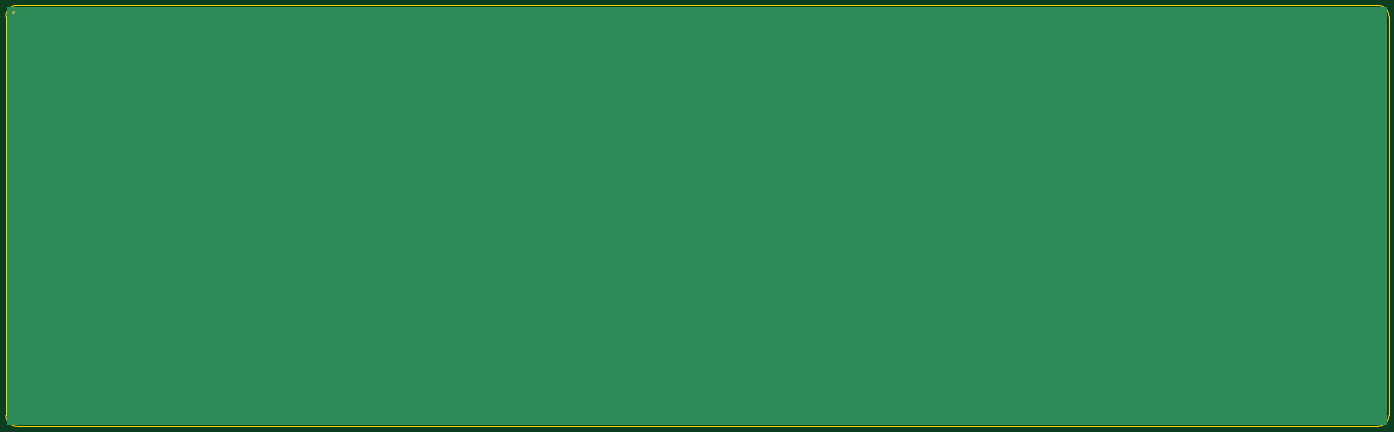
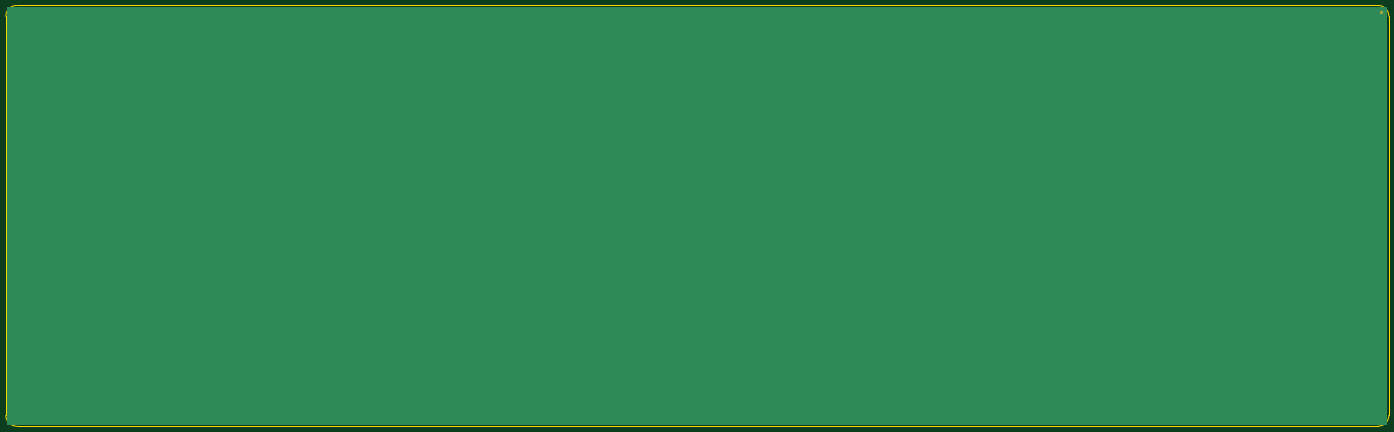
Circuit board: 9 layer files. Board 474.7 x 144.4 mm.
- bottom_copper: plate-B_Cu.gbl (599 bytes)
- bottom_mask: plate-B_Mask.gbs (600 bytes)
- bottom_silk: plate-B_Silkscreen.gbo (451 bytes)
- outline: plate-Edge_Cuts.gm1 (27876 bytes)
- top_copper: plate-F_Cu.gtl (599 bytes)
- top_mask: plate-F_Mask.gts (600 bytes)
- top_silk: plate-F_Silkscreen.gto (451 bytes)
- drill: plate-NPTH.drl (264 bytes)
- drill: plate-PTH.drl (260 bytes)

=== bottom_copper: plate-B_Cu.gbl ===
%TF.GenerationSoftware,KiCad,Pcbnew,10.0.8*%
%TF.CreationDate,2026-11-26T17:16:16+01:00*%
%TF.ProjectId,plate,706c6174-652e-46b6-9963-61645f706362,rev?*%
%TF.SameCoordinates,Original*%
%TF.FileFunction,Copper,L2,Bot*%
%TF.FilePolarity,Positive*%
%FSLAX46Y46*%
G04 Gerber Fmt 4.6, Leading zero omitted, Abs format (unit mm)*
G04 Created by KiCad (PCBNEW 10.0.8) date 2026-11-26 17:16:16*
%MOMM*%
%LPD*%
G01*
G04 APERTURE LIST*
G04 APERTURE END LIST*
G36*
X100500000Y-243911000D02*
G01*
X574214000Y-243911000D01*
X574214000Y-100500000D01*
X100500000Y-100500000D01*
X100500000Y-243911000D01*
G37*
M02*

=== bottom_mask: plate-B_Mask.gbs ===
%TF.GenerationSoftware,KiCad,Pcbnew,10.0.8*%
%TF.CreationDate,2026-11-26T17:16:16+01:00*%
%TF.ProjectId,plate,706c6174-652e-46b6-9963-61645f706362,rev?*%
%TF.SameCoordinates,Original*%
%TF.FileFunction,Soldermask,Bot*%
%TF.FilePolarity,Negative*%
%FSLAX46Y46*%
G04 Gerber Fmt 4.6, Leading zero omitted, Abs format (unit mm)*
G04 Created by KiCad (PCBNEW 10.0.8) date 2026-11-26 17:16:16*
%MOMM*%
%LPD*%
G01*
G04 APERTURE LIST*
G04 APERTURE END LIST*
G36*
X102000000Y-103000000D02*
G01*
X103000000Y-103000000D01*
X103000000Y-102000000D01*
X102000000Y-102000000D01*
X102000000Y-103000000D01*
G37*
M02*

=== bottom_silk: plate-B_Silkscreen.gbo ===
%TF.GenerationSoftware,KiCad,Pcbnew,10.0.8*%
%TF.CreationDate,2026-11-26T17:16:16+01:00*%
%TF.ProjectId,plate,706c6174-652e-46b6-9963-61645f706362,rev?*%
%TF.SameCoordinates,Original*%
%TF.FileFunction,Legend,Bot*%
%TF.FilePolarity,Positive*%
%FSLAX46Y46*%
G04 Gerber Fmt 4.6, Leading zero omitted, Abs format (unit mm)*
G04 Created by KiCad (PCBNEW 10.0.8) date 2026-11-26 17:16:16*
%MOMM*%
%LPD*%
G01*
G04 APERTURE LIST*
G04 APERTURE END LIST*
M02*

=== outline: plate-Edge_Cuts.gm1 (27876 bytes, source omitted) ===
=== top_copper: plate-F_Cu.gtl ===
%TF.GenerationSoftware,KiCad,Pcbnew,10.0.8*%
%TF.CreationDate,2026-11-26T17:16:16+01:00*%
%TF.ProjectId,plate,706c6174-652e-46b6-9963-61645f706362,rev?*%
%TF.SameCoordinates,Original*%
%TF.FileFunction,Copper,L1,Top*%
%TF.FilePolarity,Positive*%
%FSLAX46Y46*%
G04 Gerber Fmt 4.6, Leading zero omitted, Abs format (unit mm)*
G04 Created by KiCad (PCBNEW 10.0.8) date 2026-11-26 17:16:16*
%MOMM*%
%LPD*%
G01*
G04 APERTURE LIST*
G04 APERTURE END LIST*
G36*
X100500000Y-243911000D02*
G01*
X574214000Y-243911000D01*
X574214000Y-100500000D01*
X100500000Y-100500000D01*
X100500000Y-243911000D01*
G37*
M02*

=== top_mask: plate-F_Mask.gts ===
%TF.GenerationSoftware,KiCad,Pcbnew,10.0.8*%
%TF.CreationDate,2026-11-26T17:16:16+01:00*%
%TF.ProjectId,plate,706c6174-652e-46b6-9963-61645f706362,rev?*%
%TF.SameCoordinates,Original*%
%TF.FileFunction,Soldermask,Top*%
%TF.FilePolarity,Negative*%
%FSLAX46Y46*%
G04 Gerber Fmt 4.6, Leading zero omitted, Abs format (unit mm)*
G04 Created by KiCad (PCBNEW 10.0.8) date 2026-11-26 17:16:16*
%MOMM*%
%LPD*%
G01*
G04 APERTURE LIST*
G04 APERTURE END LIST*
G36*
X102000000Y-103000000D02*
G01*
X103000000Y-103000000D01*
X103000000Y-102000000D01*
X102000000Y-102000000D01*
X102000000Y-103000000D01*
G37*
M02*

=== top_silk: plate-F_Silkscreen.gto ===
%TF.GenerationSoftware,KiCad,Pcbnew,10.0.8*%
%TF.CreationDate,2026-11-26T17:16:16+01:00*%
%TF.ProjectId,plate,706c6174-652e-46b6-9963-61645f706362,rev?*%
%TF.SameCoordinates,Original*%
%TF.FileFunction,Legend,Top*%
%TF.FilePolarity,Positive*%
%FSLAX46Y46*%
G04 Gerber Fmt 4.6, Leading zero omitted, Abs format (unit mm)*
G04 Created by KiCad (PCBNEW 10.0.8) date 2026-11-26 17:16:16*
%MOMM*%
%LPD*%
G01*
G04 APERTURE LIST*
G04 APERTURE END LIST*
M02*

=== drill: plate-NPTH.drl ===
M48
; DRILL file KiCad 10.0.8 date 2026-11-26T17:16:16
; FORMAT={-:-/ absolute / metric / decimal}
; #@! TF.CreationDate,2026-11-26T17:16:16+01:00
; #@! TF.GenerationSoftware,Kicad,Pcbnew,10.0.8
; #@! TF.FileFunction,NonPlated,1,2,NPTH
FMAT,2
METRIC
%
G90
G05
M30

=== drill: plate-PTH.drl ===
M48
; DRILL file KiCad 10.0.8 date 2026-11-26T17:16:16
; FORMAT={-:-/ absolute / metric / decimal}
; #@! TF.CreationDate,2026-11-26T17:16:16+01:00
; #@! TF.GenerationSoftware,Kicad,Pcbnew,10.0.8
; #@! TF.FileFunction,Plated,1,2,PTH
FMAT,2
METRIC
%
G90
G05
M30
